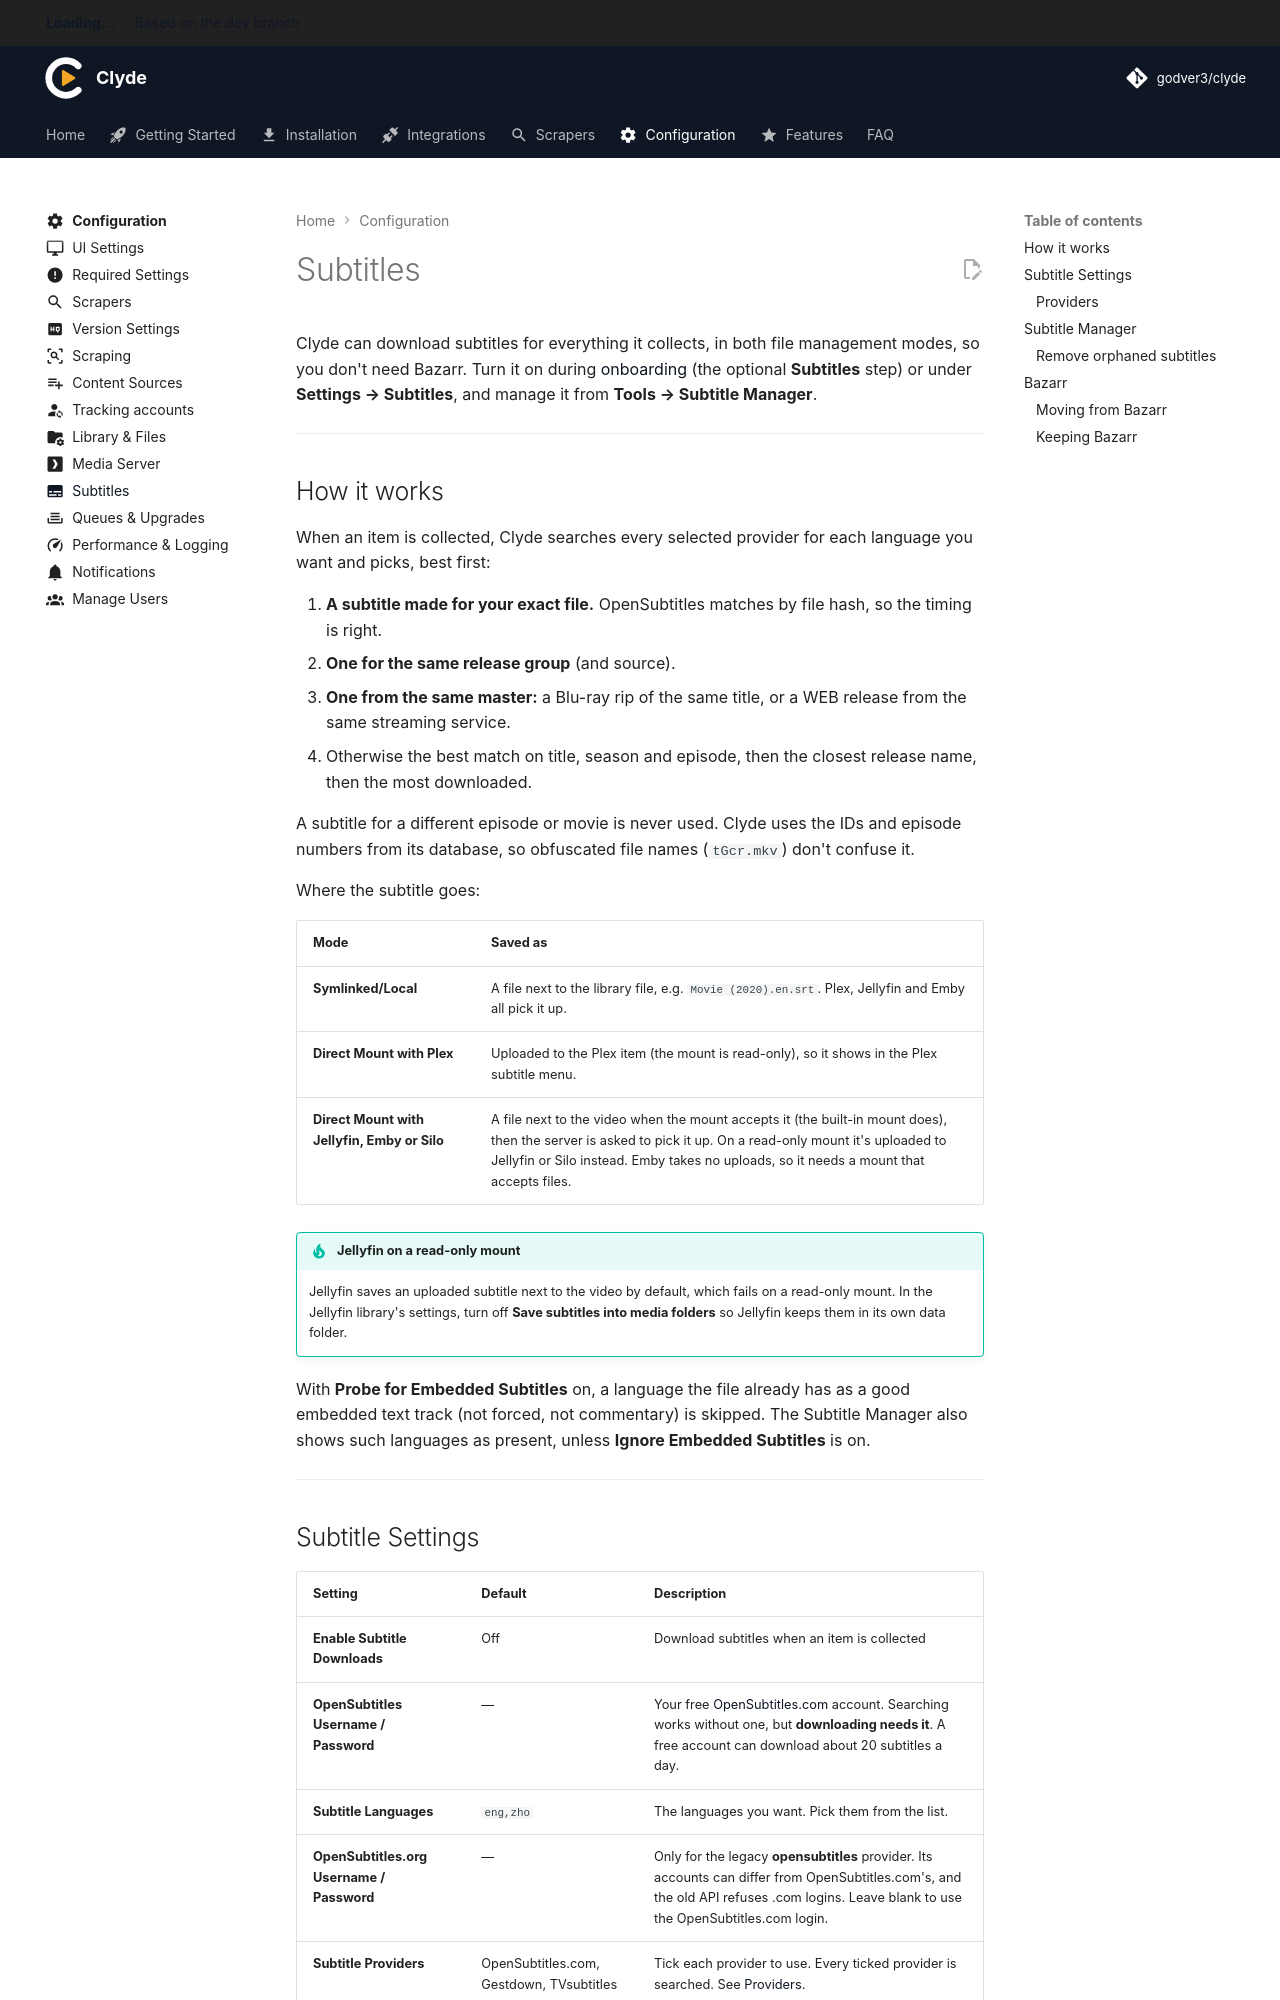

repository: godver3/cli_docs · page: configuration/subtitles/index.html · generator: mkdocs

---
title: Subtitles
icon: material/subtitles
---

# Subtitles

Clyde can download subtitles for everything it collects, in both file management modes, so you don't need Bazarr. Turn it on during [onboarding](../getting-started/configure.md#onboarding-wizard) (the optional **Subtitles** step) or under **Settings → Subtitles**, and manage it from **Tools → Subtitle Manager**.

---

## How it works

When an item is collected, Clyde searches every selected provider for each language you want and picks, best first:

1. **A subtitle made for your exact file.** OpenSubtitles matches by file hash, so the timing is right.
2. **One for the same release group** (and source).
3. **One from the same master:** a Blu-ray rip of the same title, or a WEB release from the same streaming service.
4. Otherwise the best match on title, season and episode, then the closest release name, then the most downloaded.

A subtitle for a different episode or movie is never used. Clyde uses the IDs and episode numbers from its database, so obfuscated file names (`tGcr.mkv`) don't confuse it.

Where the subtitle goes:

| Mode | Saved as |
|---|---|
| **Symlinked/Local** | A file next to the library file, e.g. `Movie (2020).en.srt`. Plex, Jellyfin and Emby all pick it up. |
| **Direct Mount with Plex** | Uploaded to the Plex item (the mount is read-only), so it shows in the Plex subtitle menu. |
| **Direct Mount with Jellyfin, Emby or Silo** | A file next to the video when the mount accepts it (the built-in mount does), then the server is asked to pick it up. On a read-only mount it's uploaded to Jellyfin or Silo instead. Emby takes no uploads, so it needs a mount that accepts files. |

!!! tip "Jellyfin on a read-only mount"
    Jellyfin saves an uploaded subtitle next to the video by default, which fails on a read-only mount. In the Jellyfin library's settings, turn off **Save subtitles into media folders** so Jellyfin keeps them in its own data folder.

With **Probe for Embedded Subtitles** on, a language the file already has as a good embedded text track (not forced, not commentary) is skipped. The Subtitle Manager also shows such languages as present, unless **Ignore Embedded Subtitles** is on.

---
